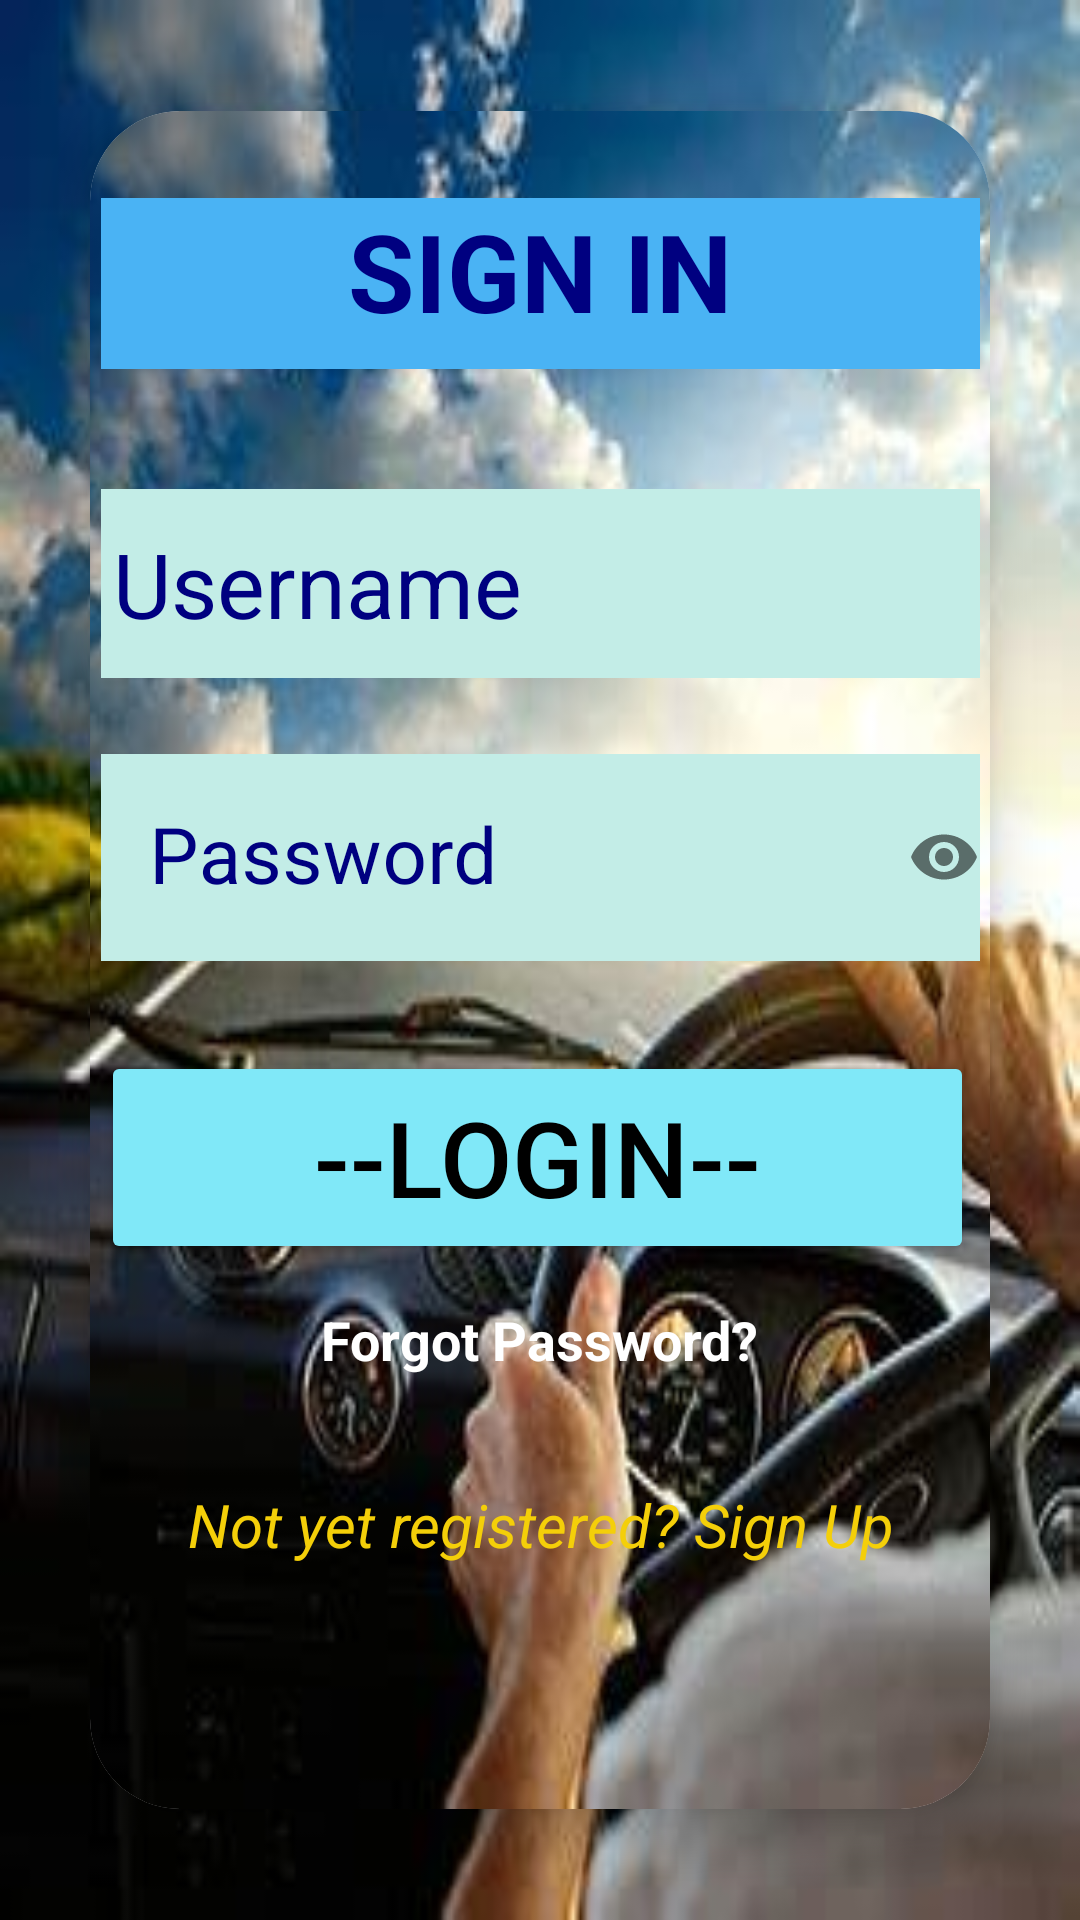

Here is an Android app screen rendered from its layout file. Give the layout XML and the strings, colors and styles it references.
<!-- AndroidManifest.xml: application theme Theme.CarRentalApp -->
<!-- res/layout/activity_signin.xml -->
<?xml version="1.0" encoding="utf-8"?>
<LinearLayout
    xmlns:android="http://schemas.android.com/apk/res/android"
    xmlns:app="http://schemas.android.com/apk/res-auto"
    xmlns:tools="http://schemas.android.com/tools"
    android:layout_width="match_parent"
    android:layout_height="match_parent"
    android:orientation="vertical"
    android:gravity="center"
    android:background="@drawable/pictre"
    tools:context=".SignInActivity">


    <androidx.cardview.widget.CardView
        android:layout_width="match_parent"
        android:layout_height="wrap_content"
        android:layout_margin="30dp"
        app:cardCornerRadius="30dp"
        app:cardElevation="10dp"
        android:layout_marginVertical="40dp">


        <LinearLayout
            android:layout_width="351dp"
            android:layout_height="566dp"
            android:layout_gravity="center_horizontal"
            android:background="@drawable/pictre"
            android:orientation="vertical"
            android:padding="29dp">

            <TextView
                android:id="@+id/loginText"
                android:layout_width="match_parent"
                android:layout_height="57dp"
                android:background="@color/blue1"
                android:text="SIGN IN"
                android:textAlignment="center"
                android:textColor="@color/lavender"
                android:textSize="36sp"
                android:textStyle="bold" />

            <EditText
                android:id="@+id/loginName"
                android:layout_width="293dp"
                android:layout_height="63dp"
                android:layout_marginTop="40dp"
                android:background="@color/purple2"
                android:drawablePadding="2dp"
                android:hint="Username"
                android:padding="4dp"
                android:textColor="#000080"
                android:textColorHint="#000080"
                android:textSize="30dp" />


            <com.google.android.material.textfield.TextInputLayout
                style="@style/Widget.MaterialComponents.TextInputLayout.OutlinedBox"
                android:layout_width="match_parent"
                android:layout_height="wrap_content"
                android:layout_marginTop="20dp"
                android:textColorHint="#000080"
                app:boxStrokeColor="@color/blue1"
                app:passwordToggleEnabled="true">

                <com.google.android.material.textfield.TextInputEditText
                    android:id="@+id/loginPassword"
                    android:layout_width="305dp"
                    android:layout_height="69dp"
                    android:background="@color/purple2"
                    android:hint="Password"
                    android:inputType="textPassword"
                    android:textColor="@color/black"
                    android:textColorHint="#000080"
                    android:textSize="26sp" />

            </com.google.android.material.textfield.TextInputLayout>


            <Button
                android:id="@+id/loginButton"
                android:layout_width="291dp"
                android:layout_height="71dp"
                android:layout_marginTop="30dp"
                android:backgroundTint="@color/textcolor"
                android:text="--Login--"
                android:textColor="@color/black"
                android:textSize="35dp"
                app:cornerRadius="20dp" />

            <TextView
                android:id="@+id/forgot_password"
                android:layout_width="wrap_content"
                android:layout_height="wrap_content"
                android:layout_gravity="center"
                android:layout_marginTop="5dp"
                android:padding="8dp"
                android:text="Forgot Password?"
                android:textColor="@color/white"
                android:textSize="18sp"
                android:textStyle="bold" />


            <TextView
                android:id="@+id/signUpRedirectText"
                android:layout_width="wrap_content"
                android:layout_height="wrap_content"
                android:layout_gravity="center"
                android:layout_marginTop="20dp"
                android:padding="8dp"
                android:text="Not yet registered? Sign Up"
                android:textAlignment="center"
                android:textColor="@color/yellow"
                android:textSize="20sp"
                android:textStyle="italic" />


        </LinearLayout>


    </androidx.cardview.widget.CardView>

</LinearLayout>
<!-- resources referenced by this layout -->
<resources>
  <color name="black">#FF000000</color>
  <color name="blue1">#4AB3F4</color>
  <color name="lavender">#000080</color>
  <color name="purple2">#C3EDE7</color>
  <color name="textcolor">#80E8F8</color>
  <color name="white">#FFFFFFFF</color>
  <color name="yellow">#F4CF09</color>
  <!-- drawable pictre: jpeg bitmap (drawable, 15303 bytes) -->
  <style name="Theme.CarRentalApp" parent="Base.Theme.CarRentalApp" />
  <style name="Base.Theme.CarRentalApp" parent="Theme.Material3.DayNight.NoActionBar">
          
          <item name="colorPrimary">@color/lavender</item>
          <item name="colorPrimaryVariant">@color/lavender</item>
      </style>
</resources>
